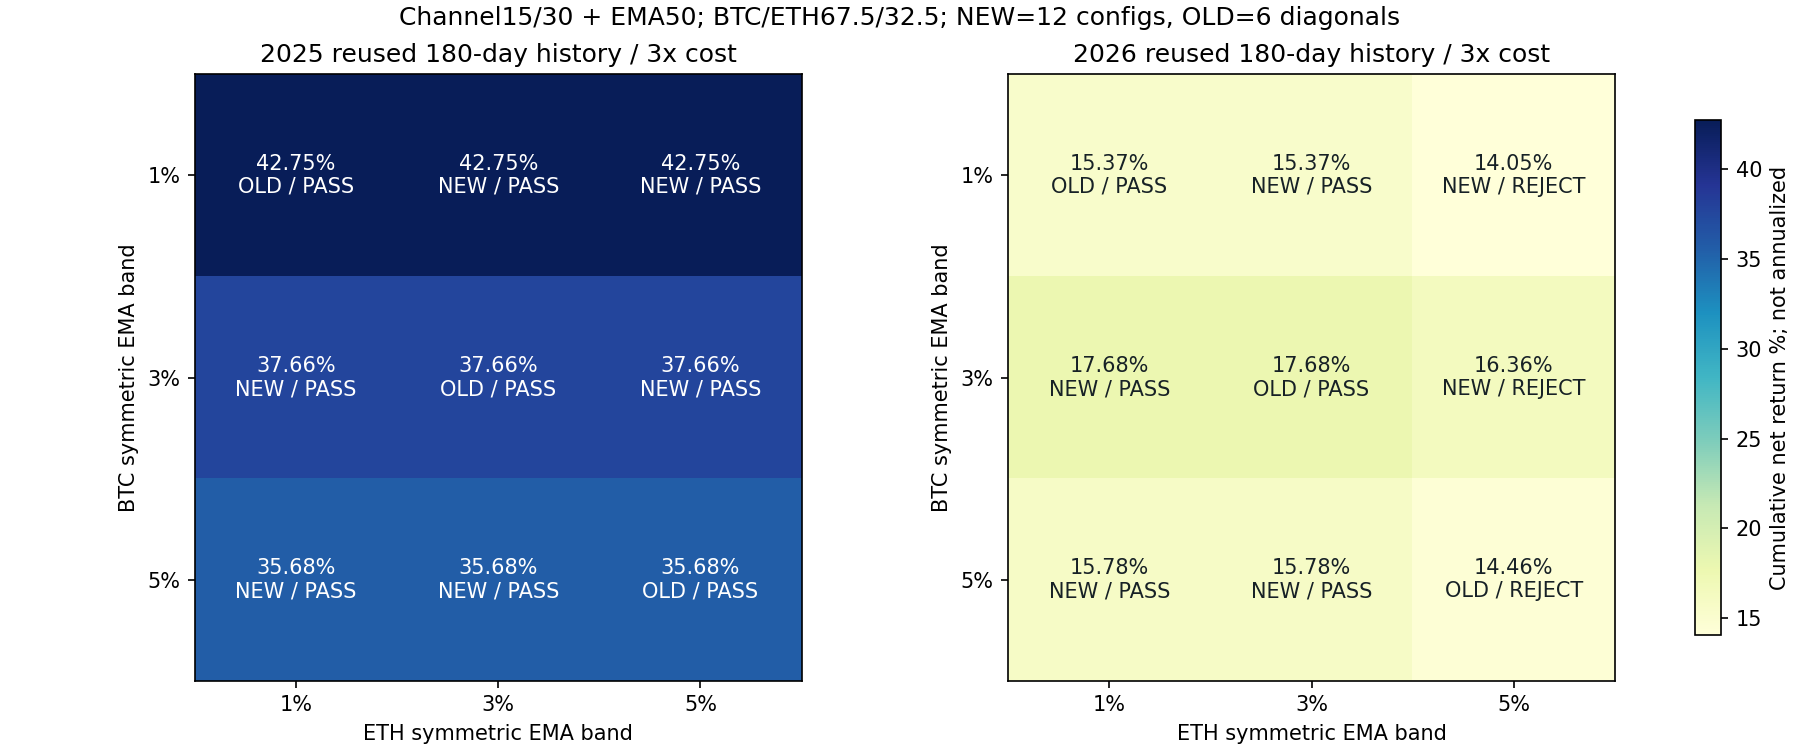

Data behind this chart, as committed beside it:
config, year, direction, BTC_EMA_band, ETH_EMA_band, cost, return_pct, minute_DD_pct, daily_DD_pct, Sharpe365, Calmar, positive_folds1, round_trips, cost_pct, status
filtered_band_2025_combo_e15_b0.01_x30_s…, 2025, ASSET_SPECIFIC_EMA_BAND_CONFIRMATION, 0.01, 0.01, 1, 44.68, 12.95, 12.17, 2.537, 8.612, 4, 5, 0.8279, passed
filtered_band_2025_combo_e15_b0.01_x30_s…, 2025, ASSET_SPECIFIC_EMA_BAND_CONFIRMATION, 0.01, 0.01, 2, 43.72, 13.14, 12.36, 2.496, 8.269, 4, 5, 1.649, passed
filtered_band_2025_combo_e15_b0.01_x30_s…, 2025, ASSET_SPECIFIC_EMA_BAND_CONFIRMATION, 0.01, 0.01, 3, 42.75, 13.33, 12.56, 2.455, 7.938, 4, 5, 2.464, passed
mixed_ema_bands_2025_btc0.01_eth0.03_e15…, 2025, ASSET_SPECIFIC_EMA_BAND_CONFIRMATION, 0.01, 0.03, 1, 44.68, 12.95, 12.17, 2.537, 8.612, 4, 5, 0.8279, passed
mixed_ema_bands_2025_btc0.01_eth0.03_e15…, 2025, ASSET_SPECIFIC_EMA_BAND_CONFIRMATION, 0.01, 0.03, 2, 43.72, 13.14, 12.36, 2.496, 8.269, 4, 5, 1.649, passed
mixed_ema_bands_2025_btc0.01_eth0.03_e15…, 2025, ASSET_SPECIFIC_EMA_BAND_CONFIRMATION, 0.01, 0.03, 3, 42.75, 13.33, 12.56, 2.455, 7.938, 4, 5, 2.464, passed
mixed_ema_bands_2025_btc0.01_eth0.05_e15…, 2025, ASSET_SPECIFIC_EMA_BAND_CONFIRMATION, 0.01, 0.05, 1, 44.68, 12.95, 12.17, 2.537, 8.612, 4, 5, 0.8279, passed
mixed_ema_bands_2025_btc0.01_eth0.05_e15…, 2025, ASSET_SPECIFIC_EMA_BAND_CONFIRMATION, 0.01, 0.05, 2, 43.72, 13.14, 12.36, 2.496, 8.269, 4, 5, 1.649, passed
mixed_ema_bands_2025_btc0.01_eth0.05_e15…, 2025, ASSET_SPECIFIC_EMA_BAND_CONFIRMATION, 0.01, 0.05, 3, 42.75, 13.33, 12.56, 2.455, 7.938, 4, 5, 2.464, passed
mixed_ema_bands_2025_btc0.03_eth0.01_e15…, 2025, ASSET_SPECIFIC_EMA_BAND_CONFIRMATION, 0.03, 0.01, 1, 39.12, 13.02, 12.23, 2.284, 7.322, 4, 4, 0.5963, passed
mixed_ema_bands_2025_btc0.03_eth0.01_e15…, 2025, ASSET_SPECIFIC_EMA_BAND_CONFIRMATION, 0.03, 0.01, 2, 38.39, 13.22, 12.41, 2.251, 7.051, 4, 4, 1.189, passed
mixed_ema_bands_2025_btc0.03_eth0.01_e15…, 2025, ASSET_SPECIFIC_EMA_BAND_CONFIRMATION, 0.03, 0.01, 3, 37.66, 13.45, 12.61, 2.218, 6.78, 4, 4, 1.778, passed
filtered_band_2025_combo_e15_b0.03_x30_s…, 2025, ASSET_SPECIFIC_EMA_BAND_CONFIRMATION, 0.03, 0.03, 1, 39.12, 13.02, 12.23, 2.284, 7.322, 4, 4, 0.5963, passed
filtered_band_2025_combo_e15_b0.03_x30_s…, 2025, ASSET_SPECIFIC_EMA_BAND_CONFIRMATION, 0.03, 0.03, 2, 38.39, 13.22, 12.41, 2.251, 7.051, 4, 4, 1.189, passed
filtered_band_2025_combo_e15_b0.03_x30_s…, 2025, ASSET_SPECIFIC_EMA_BAND_CONFIRMATION, 0.03, 0.03, 3, 37.66, 13.45, 12.61, 2.218, 6.78, 4, 4, 1.778, passed
mixed_ema_bands_2025_btc0.03_eth0.05_e15…, 2025, ASSET_SPECIFIC_EMA_BAND_CONFIRMATION, 0.03, 0.05, 1, 39.12, 13.02, 12.23, 2.284, 7.322, 4, 4, 0.5963, passed
mixed_ema_bands_2025_btc0.03_eth0.05_e15…, 2025, ASSET_SPECIFIC_EMA_BAND_CONFIRMATION, 0.03, 0.05, 2, 38.39, 13.22, 12.41, 2.251, 7.051, 4, 4, 1.189, passed
mixed_ema_bands_2025_btc0.03_eth0.05_e15…, 2025, ASSET_SPECIFIC_EMA_BAND_CONFIRMATION, 0.03, 0.05, 3, 37.66, 13.45, 12.61, 2.218, 6.78, 4, 4, 1.778, passed
mixed_ema_bands_2025_btc0.05_eth0.01_e15…, 2025, ASSET_SPECIFIC_EMA_BAND_CONFIRMATION, 0.05, 0.01, 1, 37.12, 12.61, 11.47, 2.22, 7.109, 4, 4, 0.5937, passed
mixed_ema_bands_2025_btc0.05_eth0.01_e15…, 2025, ASSET_SPECIFIC_EMA_BAND_CONFIRMATION, 0.05, 0.01, 2, 36.4, 12.65, 11.62, 2.189, 6.929, 4, 4, 1.184, passed
mixed_ema_bands_2025_btc0.05_eth0.01_e15…, 2025, ASSET_SPECIFIC_EMA_BAND_CONFIRMATION, 0.05, 0.01, 3, 35.68, 12.69, 11.77, 2.157, 6.751, 4, 4, 1.771, passed
mixed_ema_bands_2025_btc0.05_eth0.03_e15…, 2025, ASSET_SPECIFIC_EMA_BAND_CONFIRMATION, 0.05, 0.03, 1, 37.12, 12.61, 11.47, 2.22, 7.109, 4, 4, 0.5937, passed
mixed_ema_bands_2025_btc0.05_eth0.03_e15…, 2025, ASSET_SPECIFIC_EMA_BAND_CONFIRMATION, 0.05, 0.03, 2, 36.4, 12.65, 11.62, 2.189, 6.929, 4, 4, 1.184, passed
mixed_ema_bands_2025_btc0.05_eth0.03_e15…, 2025, ASSET_SPECIFIC_EMA_BAND_CONFIRMATION, 0.05, 0.03, 3, 35.68, 12.69, 11.77, 2.157, 6.751, 4, 4, 1.771, passed
filtered_band_2025_combo_e15_b0.05_x30_s…, 2025, ASSET_SPECIFIC_EMA_BAND_CONFIRMATION, 0.05, 0.05, 1, 37.12, 12.61, 11.47, 2.22, 7.109, 4, 4, 0.5937, passed
filtered_band_2025_combo_e15_b0.05_x30_s…, 2025, ASSET_SPECIFIC_EMA_BAND_CONFIRMATION, 0.05, 0.05, 2, 36.4, 12.65, 11.62, 2.189, 6.929, 4, 4, 1.184, passed
filtered_band_2025_combo_e15_b0.05_x30_s…, 2025, ASSET_SPECIFIC_EMA_BAND_CONFIRMATION, 0.05, 0.05, 3, 35.68, 12.69, 11.77, 2.157, 6.751, 4, 4, 1.771, passed
filtered_band_2026_combo_e15_b0.01_x30_s…, 2026, ASSET_SPECIFIC_EMA_BAND_CONFIRMATION, 0.01, 0.01, 1, 16.97, 12.26, 10.93, 1.351, 3.054, 4, 5, 0.7318, passed
filtered_band_2026_combo_e15_b0.01_x30_s…, 2026, ASSET_SPECIFIC_EMA_BAND_CONFIRMATION, 0.01, 0.01, 2, 16.17, 12.57, 11.24, 1.296, 2.826, 4, 5, 1.458, passed
filtered_band_2026_combo_e15_b0.01_x30_s…, 2026, ASSET_SPECIFIC_EMA_BAND_CONFIRMATION, 0.01, 0.01, 3, 15.37, 12.87, 11.56, 1.242, 2.612, 4, 5, 2.179, passed
mixed_ema_bands_2026_btc0.01_eth0.03_e15…, 2026, ASSET_SPECIFIC_EMA_BAND_CONFIRMATION, 0.01, 0.03, 1, 16.97, 12.26, 10.93, 1.351, 3.054, 4, 5, 0.7318, passed
mixed_ema_bands_2026_btc0.01_eth0.03_e15…, 2026, ASSET_SPECIFIC_EMA_BAND_CONFIRMATION, 0.01, 0.03, 2, 16.17, 12.57, 11.24, 1.296, 2.826, 4, 5, 1.458, passed
mixed_ema_bands_2026_btc0.01_eth0.03_e15…, 2026, ASSET_SPECIFIC_EMA_BAND_CONFIRMATION, 0.01, 0.03, 3, 15.37, 12.87, 11.56, 1.242, 2.612, 4, 5, 2.179, passed
mixed_ema_bands_2026_btc0.01_eth0.05_e15…, 2026, ASSET_SPECIFIC_EMA_BAND_CONFIRMATION, 0.01, 0.05, 1, 15.64, 12.65, 11.35, 1.272, 2.708, 3, 5, 0.7286, rejected
mixed_ema_bands_2026_btc0.01_eth0.05_e15…, 2026, ASSET_SPECIFIC_EMA_BAND_CONFIRMATION, 0.01, 0.05, 2, 14.84, 12.96, 11.66, 1.217, 2.499, 3, 5, 1.452, rejected
mixed_ema_bands_2026_btc0.01_eth0.05_e15…, 2026, ASSET_SPECIFIC_EMA_BAND_CONFIRMATION, 0.01, 0.05, 3, 14.05, 13.27, 11.97, 1.161, 2.301, 3, 5, 2.169, rejected
mixed_ema_bands_2026_btc0.03_eth0.01_e15…, 2026, ASSET_SPECIFIC_EMA_BAND_CONFIRMATION, 0.03, 0.01, 1, 18.92, 10.11, 8.541, 1.503, 4.162, 4, 4, 0.554, passed
mixed_ema_bands_2026_btc0.03_eth0.01_e15…, 2026, ASSET_SPECIFIC_EMA_BAND_CONFIRMATION, 0.03, 0.01, 2, 18.3, 10.27, 8.696, 1.462, 3.955, 4, 4, 1.105, passed
mixed_ema_bands_2026_btc0.03_eth0.01_e15…, 2026, ASSET_SPECIFIC_EMA_BAND_CONFIRMATION, 0.03, 0.01, 3, 17.68, 10.42, 8.854, 1.421, 3.754, 4, 4, 1.653, passed
filtered_band_2026_combo_e15_b0.03_x30_s…, 2026, ASSET_SPECIFIC_EMA_BAND_CONFIRMATION, 0.03, 0.03, 1, 18.92, 10.11, 8.541, 1.503, 4.162, 4, 4, 0.554, passed
filtered_band_2026_combo_e15_b0.03_x30_s…, 2026, ASSET_SPECIFIC_EMA_BAND_CONFIRMATION, 0.03, 0.03, 2, 18.3, 10.27, 8.696, 1.462, 3.955, 4, 4, 1.105, passed
filtered_band_2026_combo_e15_b0.03_x30_s…, 2026, ASSET_SPECIFIC_EMA_BAND_CONFIRMATION, 0.03, 0.03, 3, 17.68, 10.42, 8.854, 1.421, 3.754, 4, 4, 1.653, passed
mixed_ema_bands_2026_btc0.03_eth0.05_e15…, 2026, ASSET_SPECIFIC_EMA_BAND_CONFIRMATION, 0.03, 0.05, 1, 17.59, 10.5, 8.948, 1.42, 3.705, 3, 4, 0.5508, rejected
mixed_ema_bands_2026_btc0.03_eth0.05_e15…, 2026, ASSET_SPECIFIC_EMA_BAND_CONFIRMATION, 0.03, 0.05, 2, 16.97, 10.65, 9.102, 1.378, 3.515, 3, 4, 1.098, rejected
mixed_ema_bands_2026_btc0.03_eth0.05_e15…, 2026, ASSET_SPECIFIC_EMA_BAND_CONFIRMATION, 0.03, 0.05, 3, 16.36, 10.8, 9.258, 1.336, 3.33, 3, 4, 1.643, rejected
mixed_ema_bands_2026_btc0.05_eth0.01_e15…, 2026, ASSET_SPECIFIC_EMA_BAND_CONFIRMATION, 0.05, 0.01, 1, 17, 10.13, 8.544, 1.461, 3.7, 4, 4, 0.5469, passed
mixed_ema_bands_2026_btc0.05_eth0.01_e15…, 2026, ASSET_SPECIFIC_EMA_BAND_CONFIRMATION, 0.05, 0.01, 2, 16.39, 10.29, 8.7, 1.417, 3.504, 4, 4, 1.091, passed
mixed_ema_bands_2026_btc0.05_eth0.01_e15…, 2026, ASSET_SPECIFIC_EMA_BAND_CONFIRMATION, 0.05, 0.01, 3, 15.78, 10.44, 8.858, 1.372, 3.314, 4, 4, 1.632, passed
mixed_ema_bands_2026_btc0.05_eth0.03_e15…, 2026, ASSET_SPECIFIC_EMA_BAND_CONFIRMATION, 0.05, 0.03, 1, 17, 10.13, 8.544, 1.461, 3.7, 4, 4, 0.5469, passed
mixed_ema_bands_2026_btc0.05_eth0.03_e15…, 2026, ASSET_SPECIFIC_EMA_BAND_CONFIRMATION, 0.05, 0.03, 2, 16.39, 10.29, 8.7, 1.417, 3.504, 4, 4, 1.091, passed
mixed_ema_bands_2026_btc0.05_eth0.03_e15…, 2026, ASSET_SPECIFIC_EMA_BAND_CONFIRMATION, 0.05, 0.03, 3, 15.78, 10.44, 8.858, 1.372, 3.314, 4, 4, 1.632, passed
filtered_band_2026_combo_e15_b0.05_x30_s…, 2026, ASSET_SPECIFIC_EMA_BAND_CONFIRMATION, 0.05, 0.05, 1, 15.67, 10.52, 8.958, 1.37, 3.263, 3, 4, 0.5437, rejected
filtered_band_2026_combo_e15_b0.05_x30_s…, 2026, ASSET_SPECIFIC_EMA_BAND_CONFIRMATION, 0.05, 0.05, 2, 15.07, 10.67, 9.113, 1.325, 3.084, 3, 4, 1.084, rejected
filtered_band_2026_combo_e15_b0.05_x30_s…, 2026, ASSET_SPECIFIC_EMA_BAND_CONFIRMATION, 0.05, 0.05, 3, 14.46, 10.83, 9.269, 1.28, 2.91, 3, 4, 1.622, rejected
